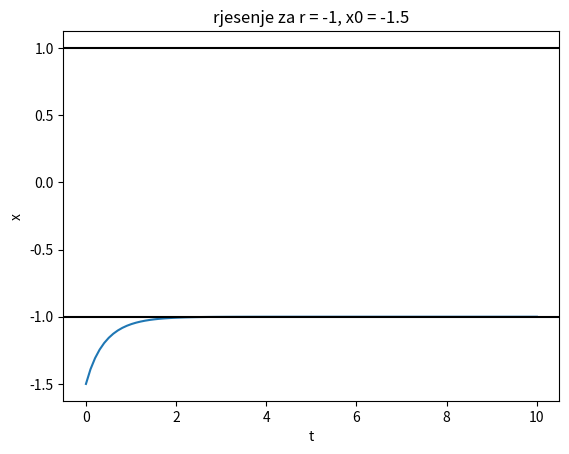
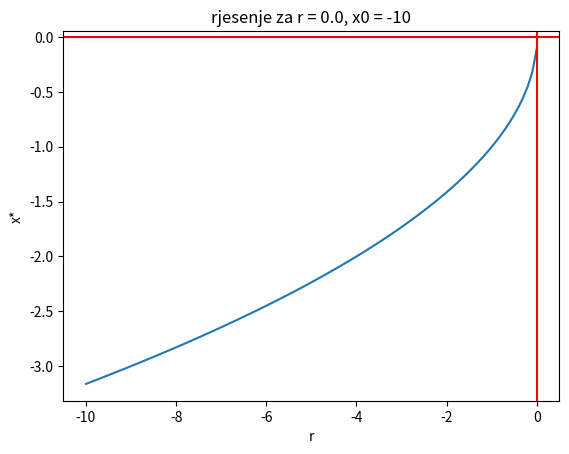

Generate these figures, in order, with matplotlib:
import numpy as np
import matplotlib.pyplot as plt
from scipy.integrate import odeint


# def f(x, t):
#     return x ** 2 - 1
#
# # -------------- PRVI ZAD
#
# # fazni prostor
# x_plot = np.linspace(-2, 2, 100)
# plt.plot(x_plot, f(x_plot, None))
# plt.axvline(color='k')
# plt.axhline(color='k')
# plt.xlabel('x')
# plt.ylabel('x\'')
# plt.title('fazni dijagram')
# plt.show()
#
# # rjesenje
# T = np.linspace(0, 10, 200)
# x0 = 0.99  # pocetna tocka
# X = odeint(f, x0, T)
# X = X[:, 0]
# print(X)
#
# plt.figure()
# plt.plot(T, X)
# plt.axhline(y=1, color='red')
# plt.axhline(y=-1, color='red')
# plt.xlabel('x')
# plt.ylabel('x\'')
# plt.title(f'rjesenje, x0 = {x0}')
# plt.show()

# ----------------------------


# -------------- ZAD 2
"""
x' = r + x ** 2
"""


def f(x, t, r):
    return r + x**2


# parametar sustava
R = -1
T = np.linspace(-0, 10, 100)
x0 = - np.sqrt(-R) - 0.5
X = odeint(f, x0, T, args=(R, ))
X = X[:, 0]

plt.figure()
plt.plot(T, X)
plt.axhline(-1, color='k')
plt.axhline(1, color='k')
plt.xlabel('t')
plt.ylabel('x')
plt.title(f'rjesenje za r = {R}, x0 = {x0}')
plt.show()

# dijagram atraktora
Rs = np.linspace(-10, 0, 100)
XA = np.empty_like(Rs)

for i, R in enumerate(Rs):
    x0 = -10
    X = odeint(f, x0, T, args=(R, ))
    X = X[:, 0]
    XA[i] = X[-1]

plt.figure()
plt.plot(Rs, XA)
plt.axhline(color='red')
plt.axvline(color='red')
plt.xlabel('r')
plt.ylabel('x*')
plt.title(f'rjesenje za r = {R}, x0 = {x0}')
plt.show()
# ------------------------


# ------------------ 3. ZAD

# -------------------------
